Run: headless pygame with SDL's dummy video driver; simulated clock (each Clock.tick advances the game by its frame time, no real sleeping); random seed 0; keys injected as events and as key.get_pressed() state; mouse plan: one left click at the window centre at the start of phase 2, then a move to the lower-right quarter at the start of phase 3.
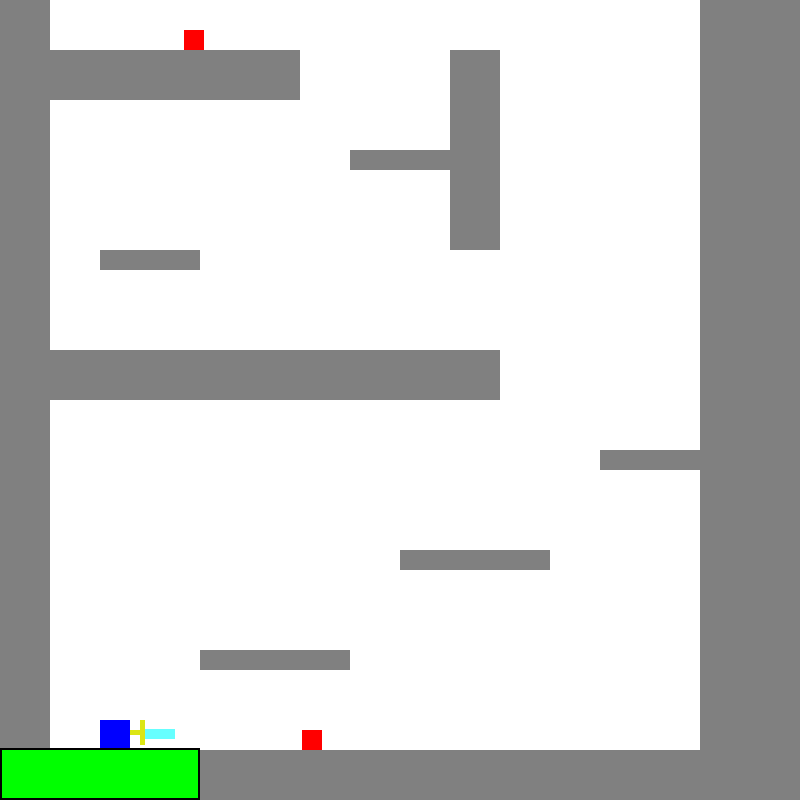
Frame 1 of 4 · flips 1–60 · no input
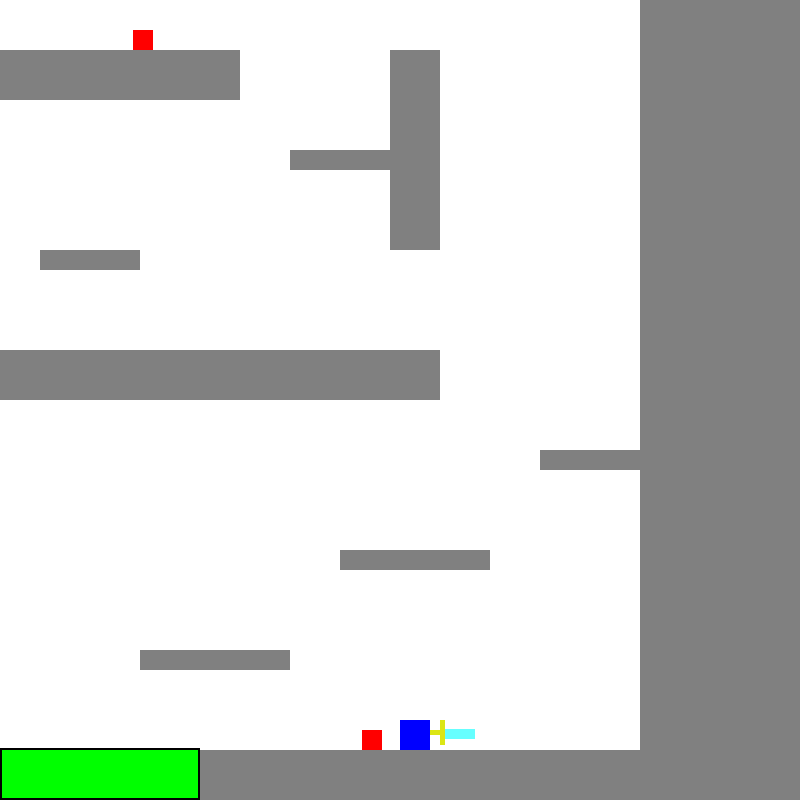
Frame 2 of 4 · flips 61–180 · clicked the window centre · tapped SPACE, RETURN · held RIGHT (→), D
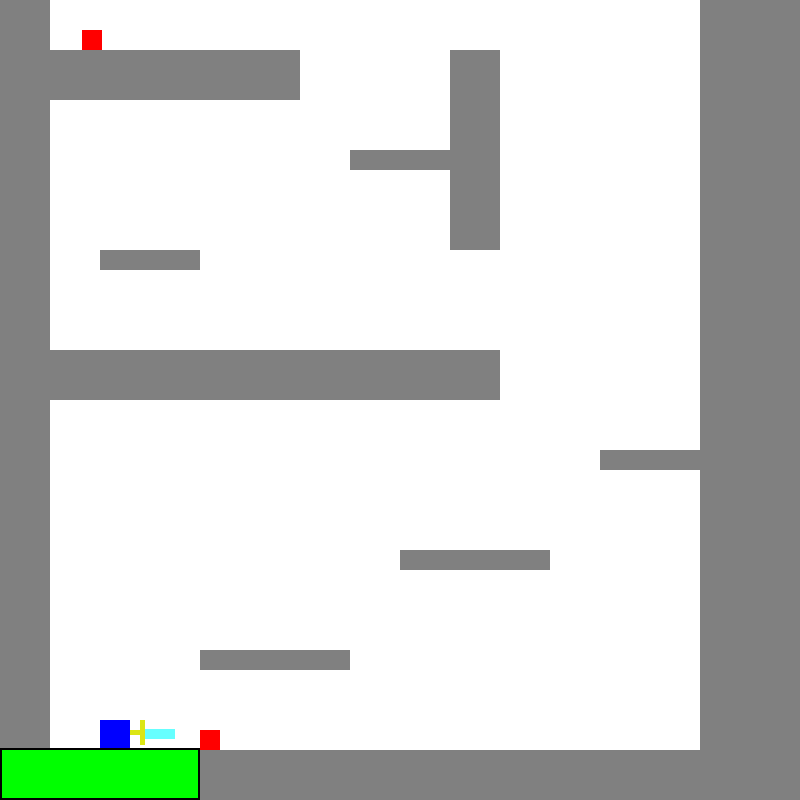
Frame 3 of 4 · flips 181–300 · moved the mouse to the lower-right quarter · held DOWN (↓), S
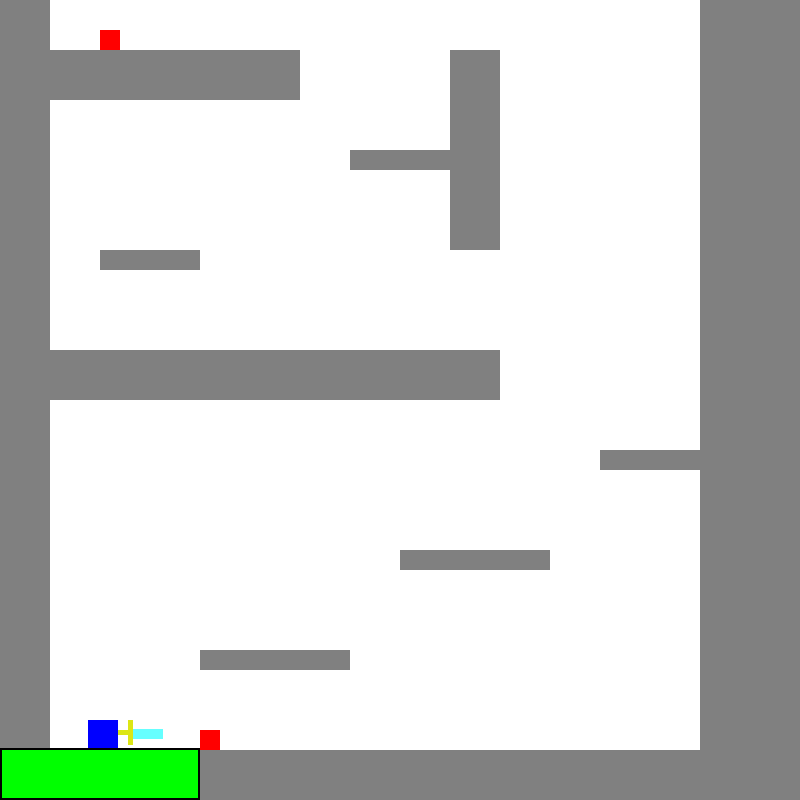
Frame 4 of 4 · flips 301–420 · held LEFT (←), A, UP (↑), W

The pygame program that drew these frames:

import pygame
import math
import random

# To Do List
# - Work on levels
# - Player Movement Options
# - Create a weapon for the player
# - Power ups
# - Create Enemy Class
# - Create Platform Class
# - Player Health Bar

# Define Colors
GREY = (128, 128, 128)
RED = (255, 0, 0)
YELLOW = (220, 230, 20)
WHITE = (255, 255, 255)
BLACK = (0, 0, 0)
BLUE = (0, 0, 255)
GREEN = (0, 255, 0)
LIGHTBLUE = (102, 255, 255)
SCREENWIDTH = 800
SCREENHEIGHT = 800

# Helper Functions
def rectCollide(rect1, rect2):
    return rect1.x < rect2.x + rect2.width and rect1.y < rect2.y + rect2.height and rect1.x + rect1.width > rect2.x and rect1.y + rect1.height > rect2.y

def belowCollide(rect1, rect2):
    return rect1.y < rect2.y + rect2.height + 1 and rect1.x < rect2.x + rect2.width and rect1.x + rect1.width > rect2.x and rect1.y + rect1.height > rect2.y

def checkCollision(object1, object2):
    for i in range(len(object1)):
        if rectCollide(object1[i], object2):
            return i
    return -1

def checkBelow(object1, object2):
    for i in range(len(object1)):
        if belowCollide(object1[i], object2):
            return i
    return -1

def mouse_position():
    pos = pygame.mouse.get_pos()
    mouse_x = pos[0]
    mouse_y = pos[1]
    return mouse_x, mouse_y

def distance_calc(player):
    run = mouse_position()[0] - player.x
    rise = mouse_position()[1] - player.y
    distance = math.sqrt(run**2 + rise**2)
    dx = player.x + (run * player.radius / distance)
    dy = player.y + (rise * player.radius / distance)
    return dx, dy

# To do
# - Create Enemy Class
class Enemy():
    def __init__(self, x, y, width, height, xChange, yChange, health, walking, walkingTimer):
        self.x = x
        self.y = y
        self.width = width
        self.height = height
        self.xChange = xChange
        self.yChange = yChange
        self.health = health
        self.walking = walking
        self.walkingTimer = walkingTimer

    def goLeft(self):
        self.xChange = -3
        
    def goRight(self):
        self.xChange = 3
    
    def vtDefault(self):
        self.yChange = 0.1

    def horizontalCollision(self, platforms):
        platformIndex = checkCollision(platforms, self)
        if platformIndex != -1:
            if self.xChange > 0:
                self.x = platforms[platformIndex].x - self.width
            elif self.xChange < 0:
                self.x = platforms[platformIndex].x + platforms[platformIndex].width

    def verticalCollision(self, platforms):
        platformIndex = checkCollision(platforms, self)
        if platformIndex != -1:
            if self.yChange > 0:
                self.y = platforms[platformIndex].y - self.height
                self.vtDefault()
            elif self.yChange < 0:
                self.y= platforms[platformIndex].y + platforms[platformIndex].height
                self.vtDefault()

    def stopWalkingAtLedge(self, platforms):
        platformIndex = checkBelow(platforms, self)
        print(platformIndex)
        if platformIndex != -1:
            if self.x + self.width > platforms[platformIndex].x + platforms[platformIndex].width:
                self.x = platforms[platformIndex].x + platforms[platformIndex].width - self.width
            elif self.x < platforms[platformIndex].x:
                self.x = platforms[platformIndex].x



    def randomWalking(self):
        randNum = random.random()
        if self.walking == True:
            self.walkingTimer = max(0, self.walkingTimer - 1)
            if self.walkingTimer <= 0:
                self.walking == False
        elif randNum < 0.01:
            self.goLeft()
            self.walkingTimer = random.randint(30, 120)
        elif randNum > 0.99:
            self.goRight()
            self.walkingTimer = random.randint(30, 120)
    
    def update(self, platforms):
        self.yChange = min(5, self.yChange + 0.2)
        
        self.randomWalking()
        
        self.x += self.xChange
        self.horizontalCollision(platforms)
        
        self.y += self.yChange
        self.verticalCollision(platforms)
        
        self.stopWalkingAtLedge(platforms)
    
    def drawEnemy(self, screen, player):
        pygame.draw.rect(screen, RED, [self.x - player.view[0], self.y - player.view[1], self.width, self.height])

class Player():

    def __init__(self, x, y, width, height, xChange, yChange, view, jumpCount, health):
        self.x = x
        self.y = y
        self.width = width
        self.height = height
        self.xChange = xChange
        self.yChange = yChange
        self.view = view
        self.jumpCount = jumpCount
        self.health = health

    def jump(self):
        if self.jumpCount > 0:
            self.yChange = -7
            self.jumpCount = 0

    def goLeft(self):
        self.xChange = -3
    
    def goRight(self):
        self.xChange = 3

    def hzStop(self):
        self.xChange = 0

    def vtDefault(self):
        self.yChange = 0.1
    
    def checkEnemyCollision(self, enemies):
        enemyIndex = checkCollision(enemies, self)
        if enemyIndex != -1:
            self.health -= 20
            if self.xChange > 0:
                self.x -= 20
            elif self.xChange < 0:
                self.x += 20
    
    def checkVerticalPlatformCollision(self, platforms):
        PlatformIndex = checkCollision(platforms, self)
        if PlatformIndex != -1:
            self.jumpCount += 1
            if self.yChange > 0:
                self.vtDefault()
                self.y = platforms[PlatformIndex].y - self.height
            elif self.yChange < 0:
                self.vtDefault()
                self.y = platforms[PlatformIndex].y + platforms[PlatformIndex].height
            
    
    def checkHorizontalPlatformCollision(self, platforms):
        PlatformIndex = checkCollision(platforms, self)
        if PlatformIndex != -1:
            if self.xChange > 0:
                self.x = platforms[PlatformIndex].x - self.width
            elif self.xChange < 0:
                self.x = platforms[PlatformIndex].x + platforms[PlatformIndex].width
    
    def checkPlayerEdgeCollision(self, level):
        if self.x < 0:
            self.x = 0
        elif self.x > level.levelWidth - self.width:
            self.x = level.levelWidth - self.width

    def viewHorizontalEdge(self, level):
        if self.view[0] < 0:
            self.view[0] = 0
        elif self.view[0] > level.levelWidth - SCREENWIDTH:
            self.view[0] = level.levelWidth - SCREENWIDTH
    
    def viewVerticalEdge(self, level):
        if self.view[1] > 0:
            self.view[1] = 0
        if self.view[1] < level.levelHeight:
            self.view[1] = level.levelHeight

    def update(self, platforms, enemy, level):
        self.yChange = min(5, self.yChange + 0.2)
        self.x += self.xChange
        self.checkHorizontalPlatformCollision(platforms)
        self.checkEnemyCollision(enemy)
        self.y += self.yChange
        self.checkVerticalPlatformCollision(platforms)

        viewX = self.x - SCREENWIDTH / 2
        viewY = self.y - SCREENHEIGHT / 2
        self.view = [viewX, viewY]
        
        self.checkPlayerEdgeCollision(level)
        self.viewHorizontalEdge(level)
        self.viewVerticalEdge(level)
    
    def drawHealthBar(self, screen):
        healthBarWidth = 200
        healthBar = self.health * 2
        pygame.draw.rect(screen, RED, [0, SCREENHEIGHT - 50, healthBarWidth, 50])
        pygame.draw.rect(screen, GREEN, [0, SCREENHEIGHT - 50, healthBar, 50])
        pygame.draw.rect(screen, BLACK, [0, SCREENHEIGHT - 52, healthBarWidth, 52], 2)

    def resetPlayerLevelOne(self):
        self.x = 100
        self.y = 720
        self.health = 100

    def drawPlayer(self, screen):
        offsetX = self.view[0]
        offsetY = self.view[1]

        pygame.draw.rect(screen, BLUE, [self.x - offsetX, self.y - offsetY, self.width, self.height])
        
        pygame.draw.rect(screen, YELLOW, [self.x + self.width - offsetX, self.y - offsetY + self.height / 2.75, 10, 5])
        
        pygame.draw.rect(screen, YELLOW, [self.x + self.width + 10 - offsetX, self.y - offsetY, 5, 25])
        
        pygame.draw.rect(screen, LIGHTBLUE, [self.x + self.width + 15 - offsetX, self.y - offsetY + self.height / 3.25, 30, 10])

        self.drawHealthBar(screen)

class Platform():
    def __init__(self, x, y, width, height):
        self.x = x
        self.y = y
        self.width = width
        self.height = height
    
    def drawPlatform(self, screen, player):
        pygame.draw.rect(screen, GREY, [self.x - player.view[0] , self.y - player.view[1], self.width, self.height])

class Level():
    def __init__(self, player, platforms, enemies, groundY, levelHeight, levelWidth, levelNumber):
        self.player = player
        self.platforms = platforms
        self.enemies = enemies
        self.groundY = groundY
        self.levelHeight = levelHeight
        self.levelWidth = levelWidth
        self.levelNumber = levelNumber
        
    # A method i can use to append new platforms quickly
    def appendNewPlatform(self, x, y, width, height):
        self.platforms.append(Platform(x, y, width, height))
    
    # Platforms
    def levelOnePlatforms(self):
        # Ground I think I will need a seperate class for the ground later because I want the player to drop through the platforms but not the ground
        self.appendNewPlatform(0, self.groundY, self.levelWidth, 50)
        self.appendNewPlatform(700, self.groundY - 750, self.levelWidth - 700, 800)
        self.appendNewPlatform(0, self.groundY - 1350, 800, 450)
        self.appendNewPlatform(0, self.groundY - 400, 500, 50)
        self.appendNewPlatform(0, self.groundY - 700, 300, 50)
        self.appendNewPlatform(800, self.groundY - 950, 600, 50)
        self.appendNewPlatform(900, self.groundY - 1150, 650, 50)
        self.appendNewPlatform(800, self.groundY - 1350, 600, 50)
        
        # Platforms
        self.appendNewPlatform(200, self.groundY - 100, 150, 20)
        self.appendNewPlatform(200, self.groundY - 100, 150, 20)
        self.appendNewPlatform(400, self.groundY - 200, 150, 20)
        self.appendNewPlatform(600, self.groundY - 300, 100, 20)
        self.appendNewPlatform(450, self.groundY - 700, 50, 200)
        self.appendNewPlatform(100, self.groundY - 500, 100, 20)
        self.appendNewPlatform(350, self.groundY - 600, 150, 20)
        self.appendNewPlatform(1450, self.groundY - 850, 100, 20)
        self.appendNewPlatform(800, self.groundY - 1050, 100, 20)
        self.appendNewPlatform(1450, self.groundY - 1250, 100, 20)
        
        
        # Border Walls
        self.appendNewPlatform(0, self.levelHeight, 50, 1600)
        self.appendNewPlatform(self.levelWidth - 50, self.levelHeight, 50, 1600)
        self.appendNewPlatform(0, self.levelHeight, self.levelWidth, 50)

    def levelTwoPlatforms(self):
        self.appendNewPlatform(0, self.groundY, self.levelWidth, 50)

    # Enemies
    def levelOneEnemies(self):
        self.enemies.append(Enemy(100, self.groundY - 700 - 20, 20, 20, 0, 0, 15, False, 0))
        self.enemies.append(Enemy(200, self.groundY - 20, 20, 20, 0, 0, 15, False, 0))
    
    def restartLevel(self):
        if self.levelNumber == "one":
            if self.platforms != [] and self.enemies != []:
                self.platforms.clear()
                self.enemies.clear()
                self.levelOnePlatforms()
                self.levelOneEnemies()
                self.player.resetPlayerLevelOne()
        elif self.levelNumber == "two":
            if self.platforms != [] and self.enemies != []:
                self.platforms.clear()
                self.enemies.clear()
                self.levelTwoPlatforms()
        
        
    # Update method
    def updateLevel(self):
        if self.levelNumber == "one":
            if self.platforms == []:
                self.levelOnePlatforms()
                self.levelOneEnemies()
        
        if self.levelNumber == "two":
            if self.platforms == []:
                self.levelTwoPlatforms()

        if self.player.health <= 0:
            self.restartLevel()
            
        self.player.update(self.platforms, self.enemies, self)
        
        for i in range(len(self.enemies)):
            self.enemies[i].update(self.platforms)
        
        
    # Drawing Methods
    
    # def drawHouse(self, screen):
    #     offsetX = self.player.view[0]
    #     offsetY = self.player.view[1]
    #     pygame.draw.rect(screen, BLUE, [500 - offsetX, 400 - offsetY, 300, self.groundY - 400], 10)
    #     pygame.draw.polygon(screen, GREY, ([500 - offsetX, 400 - offsetY], [650 - offsetX, 300 - offsetY], [800 - offsetX, 400 - offsetY]))
    
    def drawExit(self, screen):
        offsetX = self.player.view[0]
        offsetY = self.player.view[1]

        pygame.draw.rect(screen, BLUE, [150 - offsetX, self.groundY - 1500 - offsetY, 100, 150])
    
    def drawLevel(self, screen):
        self.drawExit(screen)
        
        for i in range(len(self.platforms)):
            self.platforms[i].drawPlatform(screen, self.player)
        
        for i in range(len(self.enemies)):
            self.enemies[i].drawEnemy(screen, self.player)

        self.player.drawPlayer(screen)



def main():
    pygame.init()
    
    size = (SCREENWIDTH, SCREENHEIGHT)
    screen = pygame.display.set_mode(size)

    clock = pygame.time.Clock()
    
    player = Player(100, 720, 30, 30, 0, 0, 0, 0, 100)

    level = Level(player, [], [], 750, -850, 1600, "one")
    
    # Loop
    done = False
    while not done:
        for event in pygame.event.get():
            if event.type == pygame.QUIT:
                done = True
            # Player movement 
            if event.type == pygame.KEYDOWN:
                if event.key == pygame.K_a:
                    level.player.goLeft()
                elif event.key == pygame.K_d:
                    level.player.goRight()
                elif event.key == pygame.K_SPACE:
                    level.player.jump()    
            # Stop player
            if event.type == pygame.KEYUP:
                if event.key == pygame.K_a and player.xChange < 0 or event.key == pygame.K_d and player.xChange > 0:
                    level.player.hzStop()
    
        # Logic
        level.updateLevel()
        
        # Drawing
        screen.fill(WHITE)

        level.drawLevel(screen)

        pygame.display.flip()
        clock.tick(60)

    pygame.quit()

if __name__ == "__main__":
    main()
